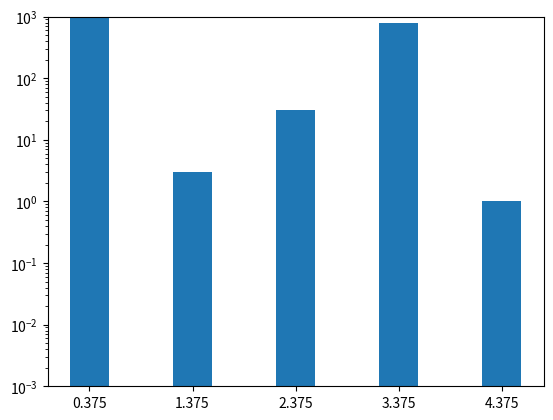

Here is the Python script that generated this plot:

# *********************************************************************************************************************
  
  # File Name 	:   CSLAB_CUSTOMER_MARKET_SHARE_V1
  # Purpose 	:   A Program in Python For Customer Market Share Analysis
  # Author	:   Deepsphere.ai
  # Reviewer 	:   Jothi Periasamy
  # Date 	:   10/26/2022
  # Version	:   1.0	
  
# ***********************************************************************************************************************

## Program Description : Program For Customer Market Share Analysis in Python

## Python Development Environment & Runtime - Python, Anaconda

import matplotlib.pyplot as vAR_plt

import numpy as vAR_np

vAR_CSLAB_data = ((3, 1000), (10, 3), (100, 30), (500, 800), (50, 1))

vAR_plt.yscale('log')

vAR_CSLAB_dim = len(vAR_CSLAB_data[0])

vAR_CSLAB_w = 0.75

vAR_CSLAB_dimw = vAR_CSLAB_w / vAR_CSLAB_dim

vAR_CSLAB_x = vAR_np.arange(len(vAR_CSLAB_data))
 
for i in range(len(vAR_CSLAB_data[0])):
    
    vAR_CSLAB_y = [d[i] for d in vAR_CSLAB_data]
    
vAR_CSLAB_b = vAR_plt.bar(vAR_CSLAB_x + i * vAR_CSLAB_dimw, vAR_CSLAB_y, vAR_CSLAB_dimw, bottom=0.001)

vAR_plt.xticks(vAR_CSLAB_x + vAR_CSLAB_w / 2)

vAR_plt.ylim((0.001, 1000))

vAR_plt.show()

# ****************************************************************************************************************************
#   Disclaimer.

# We are providing this code block strictly for learning and researching, this is not a production
# ready code. We have no liability on this particular code under any circumstances; users should use
# this code on their own risk. All software, hardware and othr products that are referenced in these 
# materials belong to the respective vendor who developed or who owns this product.

# ****************************************************************************************************************************
   